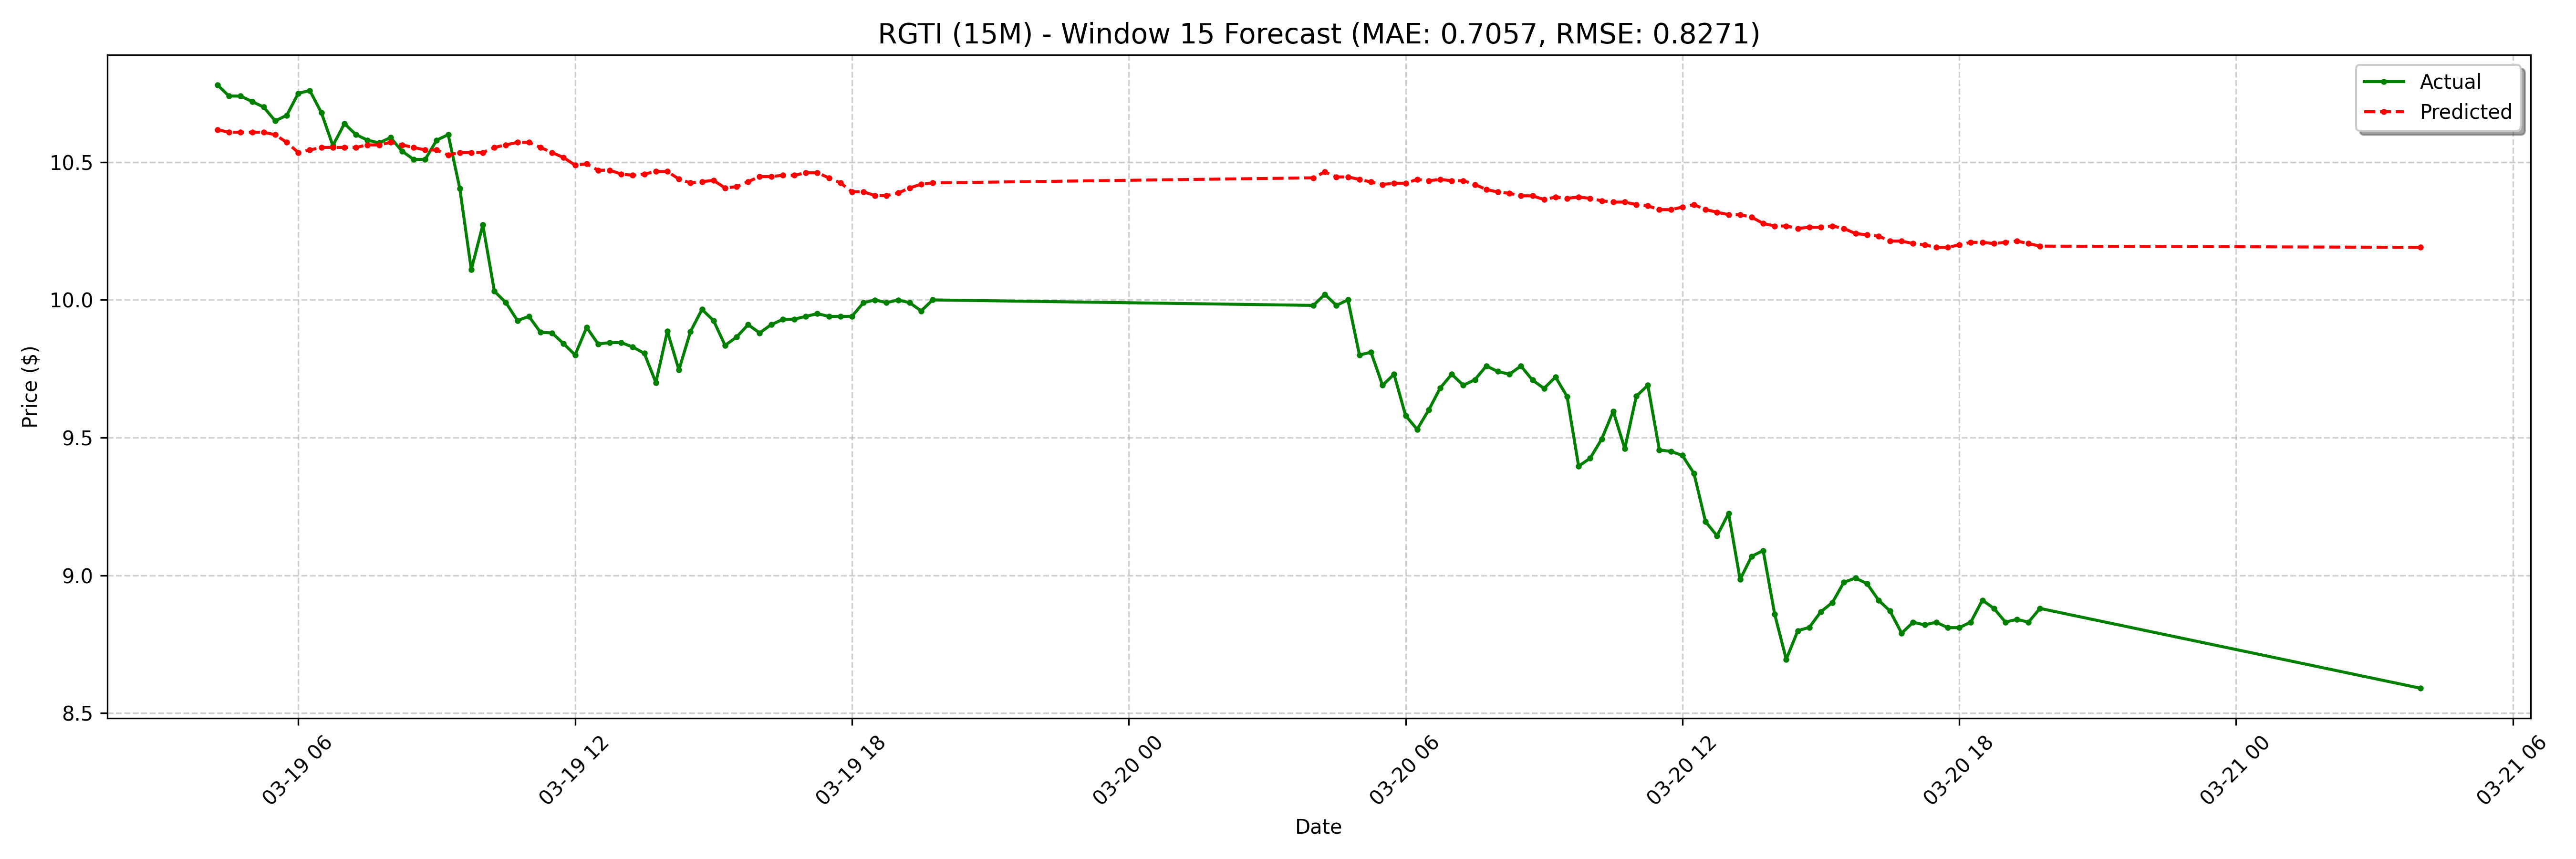

The data file committed next to this chart (first rows):
date, actual, forecast
2025-03-19 04:15:00-04:00, 10.78, 10.62
2025-03-19 04:30:00-04:00, 10.74, 10.61
2025-03-19 04:45:00-04:00, 10.74, 10.61
2025-03-19 05:00:00-04:00, 10.72, 10.61
2025-03-19 05:15:00-04:00, 10.7, 10.61
2025-03-19 05:30:00-04:00, 10.65, 10.6
2025-03-19 05:45:00-04:00, 10.67, 10.57
2025-03-19 06:00:00-04:00, 10.75, 10.54
2025-03-19 06:15:00-04:00, 10.76, 10.54
2025-03-19 06:30:00-04:00, 10.68, 10.55
2025-03-19 06:45:00-04:00, 10.56, 10.55
2025-03-19 07:00:00-04:00, 10.64, 10.55
2025-03-19 07:15:00-04:00, 10.6, 10.55
2025-03-19 07:30:00-04:00, 10.58, 10.56
2025-03-19 07:45:00-04:00, 10.57, 10.56
2025-03-19 08:00:00-04:00, 10.59, 10.57
2025-03-19 08:15:00-04:00, 10.54, 10.56
2025-03-19 08:30:00-04:00, 10.51, 10.55
2025-03-19 08:45:00-04:00, 10.51, 10.54
2025-03-19 09:00:00-04:00, 10.58, 10.54
2025-03-19 09:15:00-04:00, 10.6, 10.53
2025-03-19 09:30:00-04:00, 10.4, 10.54
2025-03-19 09:45:00-04:00, 10.11, 10.54
2025-03-19 10:00:00-04:00, 10.27, 10.54
2025-03-19 10:15:00-04:00, 10.03, 10.55
2025-03-19 10:30:00-04:00, 9.99, 10.56
2025-03-19 10:45:00-04:00, 9.925, 10.57
2025-03-19 11:00:00-04:00, 9.94, 10.57
2025-03-19 11:15:00-04:00, 9.882, 10.55
2025-03-19 11:30:00-04:00, 9.88, 10.54
2025-03-19 11:45:00-04:00, 9.841, 10.52
2025-03-19 12:00:00-04:00, 9.8, 10.49
2025-03-19 12:15:00-04:00, 9.9, 10.49
2025-03-19 12:30:00-04:00, 9.84, 10.47
2025-03-19 12:45:00-04:00, 9.845, 10.47
2025-03-19 13:00:00-04:00, 9.845, 10.46
2025-03-19 13:15:00-04:00, 9.829, 10.45
2025-03-19 13:30:00-04:00, 9.806, 10.46
2025-03-19 13:45:00-04:00, 9.7, 10.47
2025-03-19 14:00:00-04:00, 9.886, 10.47
2025-03-19 14:15:00-04:00, 9.746, 10.44
2025-03-19 14:30:00-04:00, 9.885, 10.42
2025-03-19 14:45:00-04:00, 9.965, 10.43
2025-03-19 15:00:00-04:00, 9.925, 10.43
2025-03-19 15:15:00-04:00, 9.835, 10.41
2025-03-19 15:30:00-04:00, 9.865, 10.41
2025-03-19 15:45:00-04:00, 9.91, 10.43
2025-03-19 16:00:00-04:00, 9.88, 10.45
2025-03-19 16:15:00-04:00, 9.91, 10.45
2025-03-19 16:30:00-04:00, 9.929, 10.45
2025-03-19 16:45:00-04:00, 9.93, 10.45
2025-03-19 17:00:00-04:00, 9.94, 10.46
2025-03-19 17:15:00-04:00, 9.95, 10.46
2025-03-19 17:30:00-04:00, 9.94, 10.44
2025-03-19 17:45:00-04:00, 9.94, 10.42
2025-03-19 18:00:00-04:00, 9.94, 10.39
2025-03-19 18:15:00-04:00, 9.99, 10.39
2025-03-19 18:30:00-04:00, 10, 10.38
2025-03-19 18:45:00-04:00, 9.99, 10.38
2025-03-19 19:00:00-04:00, 10, 10.39
... 68 more rows
